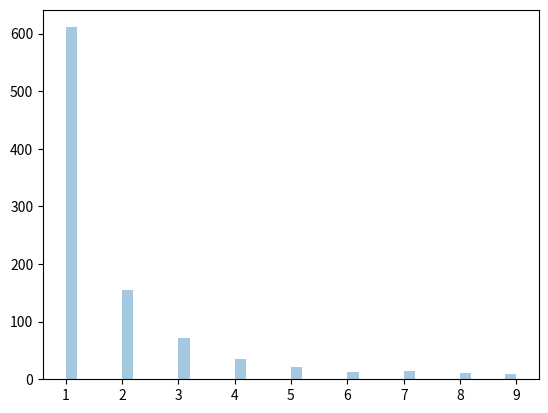

Here is the Python script that generated this plot:
from numpy import random
import matplotlib.pyplot as plt
import seaborn as sns

#Zipf's Law: In a collection, the nth common term is 1/n times of the most common term. E.g. the 5th most common word in English occurs nearly 1/5 times as often as the most common word.

#It has two parameters:

#a - distribution parameter.

#size - The shape of the returned array.

print()
print("Geneating a 2x3 Zipf distribution sample data")
x = random.zipf(a = 2, size = (2, 3))
print(x)
print()

x = random.zipf(a = 2, size = (1000))
sns.distplot(x[x<10], kde = False)
plt.show()